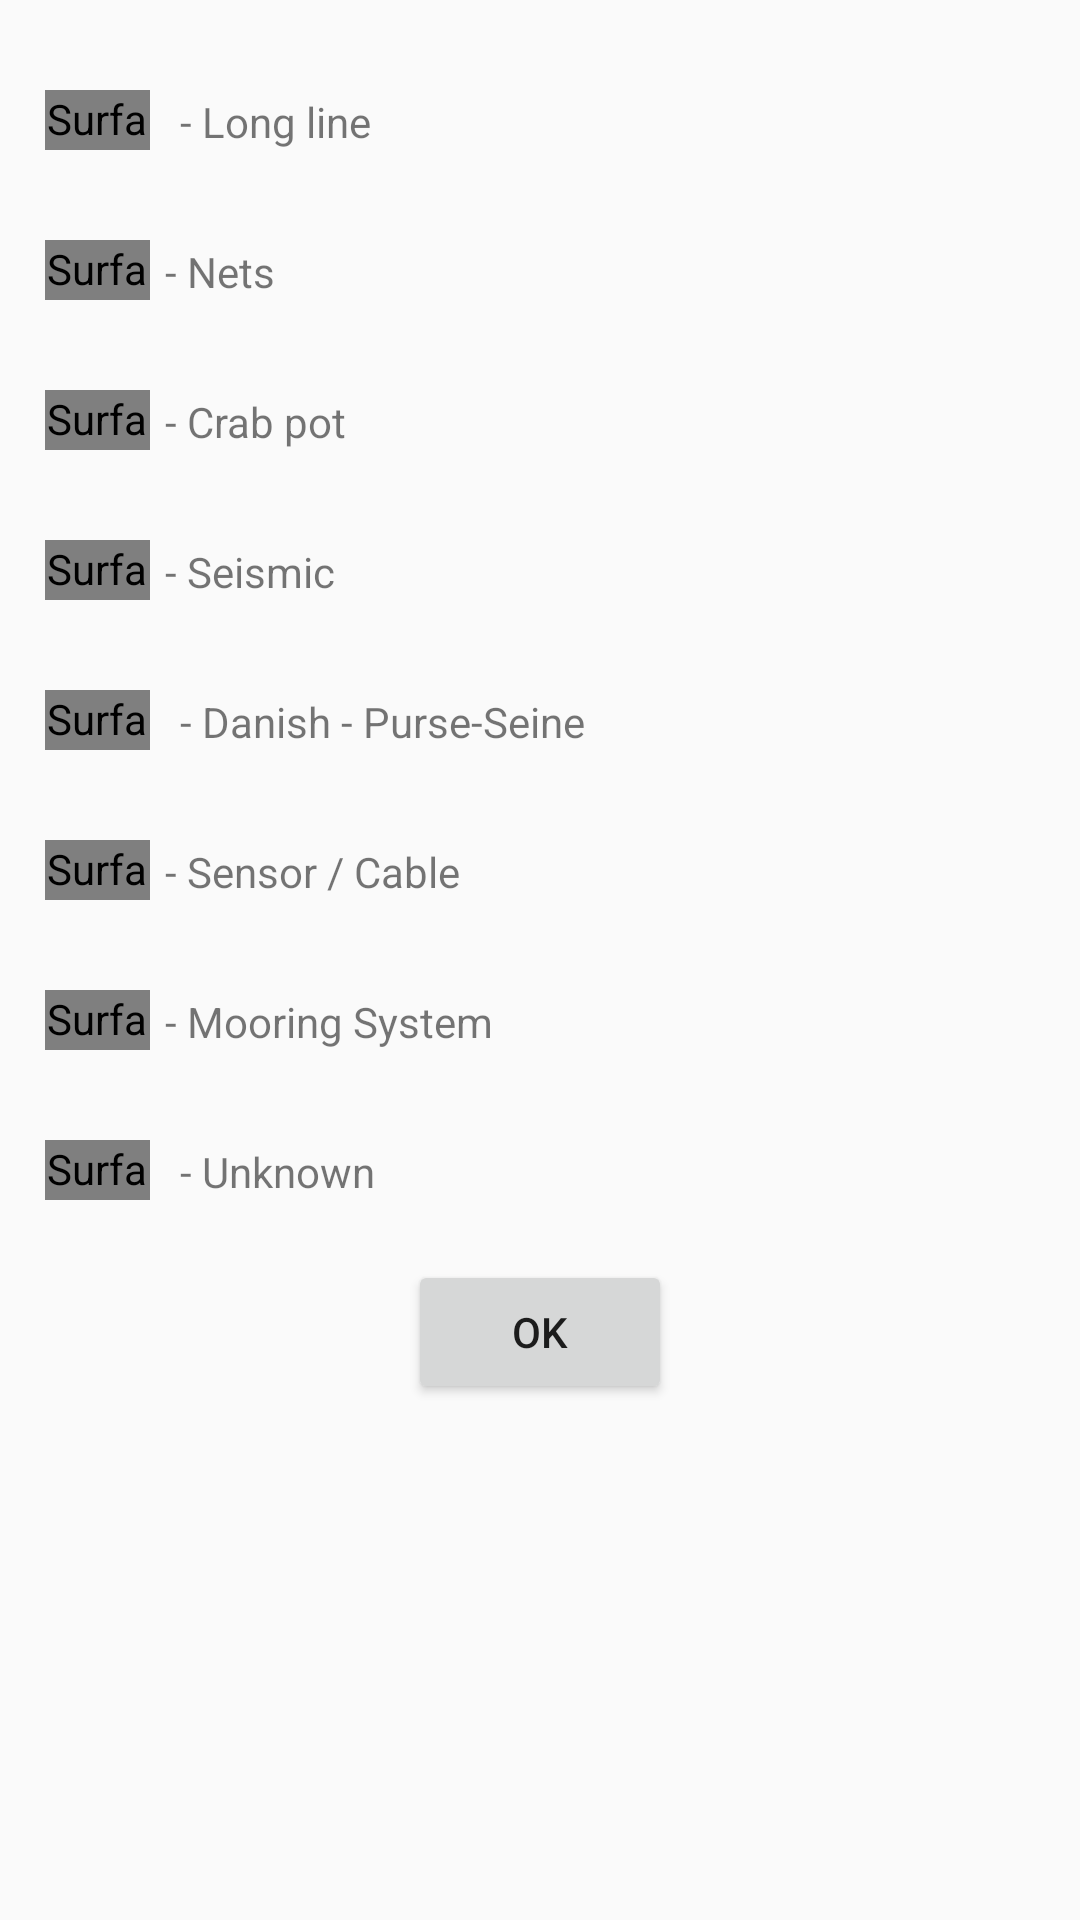

This screen was rendered from an Android layout file. Write that file and the resources it references.
<!-- AndroidManifest.xml: application theme AppTheme -->
<!-- res/layout/symbol_explanation.xml -->
<?xml version="1.0" encoding="utf-8"?>

<ScrollView xmlns:android="http://schemas.android.com/apk/res/android"
    android:layout_width="match_parent"
    android:layout_height="match_parent" >

    
    <RelativeLayout
        android:layout_width="match_parent"
        android:layout_height="wrap_content"
        android:orientation="vertical" >

        <SurfaceView
            android:id="@+id/redSurfaceView"
            android:layout_width="35dp"
            android:layout_height="20dp"
            android:layout_alignParentLeft="true"
            android:layout_alignParentTop="true"
            android:layout_marginLeft="15dp"
            android:layout_marginTop="30dp"
            android:background="@color/red"
            android:clickable="false" />

        <SurfaceView
            android:id="@+id/blueSurfaceView"
            android:layout_width="35dp"
            android:layout_height="20dp"
            android:layout_alignLeft="@+id/redSurfaceView"
            android:layout_below="@+id/redSurfaceView"
            android:layout_marginTop="30dp"
            android:background="@color/blue"
            android:clickable="false" />

        <SurfaceView
            android:id="@+id/orangeSurfaceView"
            android:layout_width="35dp"
            android:layout_height="20dp"
            android:layout_alignLeft="@+id/blueSurfaceView"
            android:layout_below="@+id/blueSurfaceView"
            android:layout_marginTop="30dp"
            android:background="@color/orange"
            android:clickable="false" />

        <SurfaceView
            android:id="@+id/brownSurfaceView"
            android:layout_width="35dp"
            android:layout_height="20dp"
            android:layout_alignLeft="@+id/orangeSurfaceView"
            android:layout_below="@+id/orangeSurfaceView"
            android:layout_marginTop="30dp"
            android:background="@color/brown"
            android:clickable="false" />

        <SurfaceView
            android:id="@+id/darkPurpleSurfaceView"
            android:layout_width="35dp"
            android:layout_height="20dp"
            android:layout_alignLeft="@+id/brownSurfaceView"
            android:layout_below="@+id/brownSurfaceView"
            android:layout_marginTop="30dp"
            android:background="@color/darkpurple"
            android:clickable="false" />

        <SurfaceView
            android:id="@+id/greenSurfaceView"
            android:layout_width="35dp"
            android:layout_height="20dp"
            android:layout_alignLeft="@+id/darkPurpleSurfaceView"
            android:layout_below="@+id/darkPurpleSurfaceView"
            android:layout_marginTop="30dp"
            android:background="@color/green"
            android:clickable="false" />

        <SurfaceView
            android:id="@+id/pinkSurfaceView"
            android:layout_width="35dp"
            android:layout_height="20dp"
            android:layout_alignLeft="@+id/greenSurfaceView"
            android:layout_below="@+id/greenSurfaceView"
            android:layout_marginTop="30dp"
            android:background="@color/pink"
            android:clickable="false" />

        <SurfaceView
            android:id="@+id/blackSurfaceView"
            android:layout_width="35dp"
            android:layout_height="20dp"
            android:layout_alignLeft="@+id/pinkSurfaceView"
            android:layout_below="@+id/pinkSurfaceView"
            android:layout_marginTop="30dp"
            android:background="@android:color/black"
            android:clickable="false" />

        <TextView
            android:id="@+id/redTextView"
            android:layout_width="wrap_content"
            android:layout_height="wrap_content"
            android:layout_alignBaseline="@+id/redSurfaceView"
            android:layout_alignBottom="@+id/redSurfaceView"
            android:layout_alignLeft="@+id/blueTextView"
            android:layout_marginLeft="5dp"
            android:text="@string/map_symbol_explanation_red" />

        <TextView
            android:id="@+id/blueTextView"
            android:layout_width="wrap_content"
            android:layout_height="wrap_content"
            android:layout_alignBaseline="@+id/blueSurfaceView"
            android:layout_alignBottom="@+id/blueSurfaceView"
            android:layout_marginLeft="5dp"
            android:layout_toRightOf="@+id/blueSurfaceView"
            android:text="@string/map_symbol_explanation_blue" />

        <TextView
            android:id="@+id/orangeTextView"
            android:layout_width="wrap_content"
            android:layout_height="wrap_content"
            android:layout_alignBaseline="@+id/orangeSurfaceView"
            android:layout_alignBottom="@+id/orangeSurfaceView"
            android:layout_marginLeft="5dp"
            android:layout_toRightOf="@+id/orangeSurfaceView"
            android:text="@string/map_symbol_explanation_orange" />

        <TextView
            android:id="@+id/brownTextView"
            android:layout_width="wrap_content"
            android:layout_height="wrap_content"
            android:layout_alignBaseline="@+id/brownSurfaceView"
            android:layout_alignBottom="@+id/brownSurfaceView"
            android:layout_marginLeft="5dp"
            android:layout_toRightOf="@+id/brownSurfaceView"
            android:text="@string/map_symbol_explanation_brown" />

        <TextView
            android:id="@+id/darkPurpleTextView"
            android:layout_width="wrap_content"
            android:layout_height="wrap_content"
            android:layout_alignBaseline="@+id/darkPurpleSurfaceView"
            android:layout_alignBottom="@+id/darkPurpleSurfaceView"
            android:layout_alignLeft="@+id/greenTextView"
            android:layout_marginLeft="5dp"
            android:text="@string/map_symbol_explanation_darkpurple" />

        <TextView
            android:id="@+id/greenTextView"
            android:layout_width="wrap_content"
            android:layout_height="wrap_content"
            android:layout_alignBaseline="@+id/greenSurfaceView"
            android:layout_alignBottom="@+id/greenSurfaceView"
            android:layout_marginLeft="5dp"
            android:layout_toRightOf="@+id/greenSurfaceView"
            android:text="@string/map_symbol_explanation_green" />

        <TextView
            android:id="@+id/pinkTextView"
            android:layout_width="wrap_content"
            android:layout_height="wrap_content"
            android:layout_alignBaseline="@+id/pinkSurfaceView"
            android:layout_alignBottom="@+id/pinkSurfaceView"
            android:layout_marginLeft="5dp"
            android:layout_toRightOf="@+id/pinkSurfaceView"
            android:text="@string/map_symbol_explanation_pink" />

        <TextView
            android:id="@+id/blackTextView"
            android:layout_width="wrap_content"
            android:layout_height="wrap_content"
            android:layout_alignBaseline="@+id/blackSurfaceView"
            android:layout_alignBottom="@+id/blackSurfaceView"
            android:layout_alignLeft="@+id/pinkTextView"
            android:layout_marginLeft="5dp"
            android:text="@string/map_symbol_explanation_black" />

        <Button
            android:id="@+id/symbolOkButton"
            android:layout_width="wrap_content"
            android:layout_height="wrap_content"
            android:layout_below="@+id/blackTextView"
            android:layout_centerHorizontal="true"
            android:layout_marginTop="@dimen/symbol_explanation_margin_bottom"
            android:text="@string/ok" />

        <View
            android:id="@+id/bottom_anchor"
            android:layout_width="0dp"
            android:layout_height="0dp"
            android:layout_below="@+id/symbolOkButton"
            android:layout_marginTop="@dimen/symbol_explanation_margin_bottom"
            android:visibility="invisible" />
    </RelativeLayout>

</ScrollView>
<!-- resources referenced by this layout -->
<resources>
  <item name="blue" type="color">#FF33B5E5</item>
  <item name="brown" type="color">#A52A2A</item>
  <item name="darkpurple" type="color">#FF9933CC</item>
  <item name="green" type="color">#FF99CC00</item>
  <item name="orange" type="color">#FFFFBB33</item>
  <item name="pink" type="color">#FFC0CB</item>
  <item name="red" type="color">#FFFF4444</item>
  <dimen name="symbol_explanation_margin_bottom">20dp</dimen>
  <string name="map_symbol_explanation_black"> - Unknown</string>
  <string name="map_symbol_explanation_blue"> - Nets</string>
  <string name="map_symbol_explanation_brown"> - Seismic</string>
  <string name="map_symbol_explanation_darkpurple"> - Danish - Purse-Seine</string>
  <string name="map_symbol_explanation_green"> - Sensor / Cable</string>
  <string name="map_symbol_explanation_orange"> - Crab pot</string>
  <string name="map_symbol_explanation_pink"> - Mooring System</string>
  <string name="map_symbol_explanation_red"> - Long line</string>
  <string name="ok">OK</string>
  <style name="AppTheme" parent="AppBaseTheme">
          
      </style>
  <style name="AppBaseTheme" parent="Theme.AppCompat.Light">
          
      </style>
</resources>
